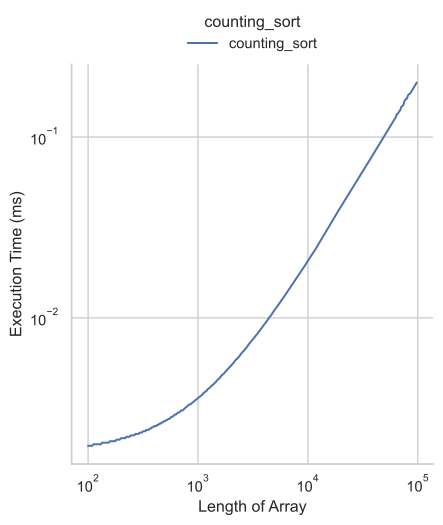

The table this chart was drawn from, first rows:
size, min_val, max_val, time, resolution, stdev, mad
100, 1, 1000, 1960, 75.0, 696.8, 0.0
102, 1, 1000, 1960, 74.38, 194.8, 0.0
104, 1, 1000, 1960, 76.09, 448.6, 0.0
107, 1, 1000, 1960, 170.0, 296.3, 0.0
109, 1, 1000, 1961, 75.78, 393, 39.0
112, 1, 1000, 2000, 74.06, 972.3, 0.0
114, 1, 1000, 2000, 76.25, 1191, 0.0
117, 1, 1000, 2000, 77.03, 458.5, 0.0
120, 1, 1000, 2000, 74.06, 405.7, 0.0
123, 1, 1000, 2000, 88.12, 127.3, 0.0
125, 1, 1000, 2000, 75.62, 853.2, 0.0
128, 1, 1000, 2000, 74.85, 1489, 0.0
131, 1, 1000, 2000, 76.56, 551.4, 0.0
134, 1, 1000, 2040, 75.94, 293.8, 40.0
138, 1, 1000, 2040, 75.31, 362.4, 0.0
141, 1, 1000, 2040, 75.63, 513.7, 0.0
144, 1, 1000, 2040, 76.57, 601.9, 0.0
147, 1, 1000, 2040, 74.84, 712.5, 0.0
151, 1, 1000, 2040, 75.62, 451.4, 0.0
154, 1, 1000, 2040, 75.16, 554.7, 0.0
158, 1, 1000, 2080, 88.59, 219.1, 0.0
162, 1, 1000, 2080, 76.09, 369.4, 0.0
165, 1, 1000, 2080, 85.47, 624, 0.0
169, 1, 1000, 2080, 74.84, 249.5, 0.0
173, 1, 1000, 2080, 76.72, 465.9, 0.0
177, 1, 1000, 2080, 98.12, 425.1, 0.0
181, 1, 1000, 2120, 76.41, 1655, 0.0
186, 1, 1000, 2120, 74.84, 382.4, 0.0
190, 1, 1000, 2120, 82.35, 403.5, 0.0
194, 1, 1000, 2120, 76.56, 515.5, 0.0
199, 1, 1000, 2160, 74.69, 1387, 20.0
204, 1, 1000, 2160, 74.06, 561.2, 0.0
208, 1, 1000, 2160, 75.31, 832.1, 0.0
213, 1, 1000, 2160, 75.47, 690, 0.0
218, 1, 1000, 2160, 75.78, 34.33, 0.0
223, 1, 1000, 2200, 74.84, 40.27, 0.5
229, 1, 1000, 2200, 75.62, 59.15, 0.0
234, 1, 1000, 2200, 74.38, 49.31, 0.0
239, 1, 1000, 2200, 77.03, 2057, 0.0
245, 1, 1000, 2240, 75.94, 1626, 40.0
251, 1, 1000, 2240, 74.84, 41.2, 0.0
257, 1, 1000, 2240, 75.0, 42.57, 0.0
263, 1, 1000, 2240, 73.75, 53.12, 0.0
269, 1, 1000, 2280, 74.85, 1844, 0.0
275, 1, 1000, 2280, 102.8, 2198, 0.0
281, 1, 1000, 2280, 75.78, 413.6, 0.0
288, 1, 1000, 2280, 73.91, 530.9, 0.0
295, 1, 1000, 2320, 106.4, 2253, 0.0
301, 1, 1000, 2320, 74.38, 1308, 0.0
309, 1, 1000, 2320, 76.09, 702.3, 1.0
316, 1, 1000, 2360, 75.31, 1309, 0.0
323, 1, 1000, 2360, 76.1, 2770, 0.0
331, 1, 1000, 2360, 73.75, 45.51, 0.0
338, 1, 1000, 2400, 76.56, 56.44, 0.0
346, 1, 1000, 2400, 75.16, 401.2, 0.0
354, 1, 1000, 2400, 75.62, 1051, 1.0
363, 1, 1000, 2440, 73.12, 865.3, 0.0
371, 1, 1000, 2440, 77.03, 1871, 0.0
380, 1, 1000, 2480, 78.12, 584.8, 0.0
389, 1, 1000, 2480, 77.66, 331.8, 0.0
... 240 more rows
